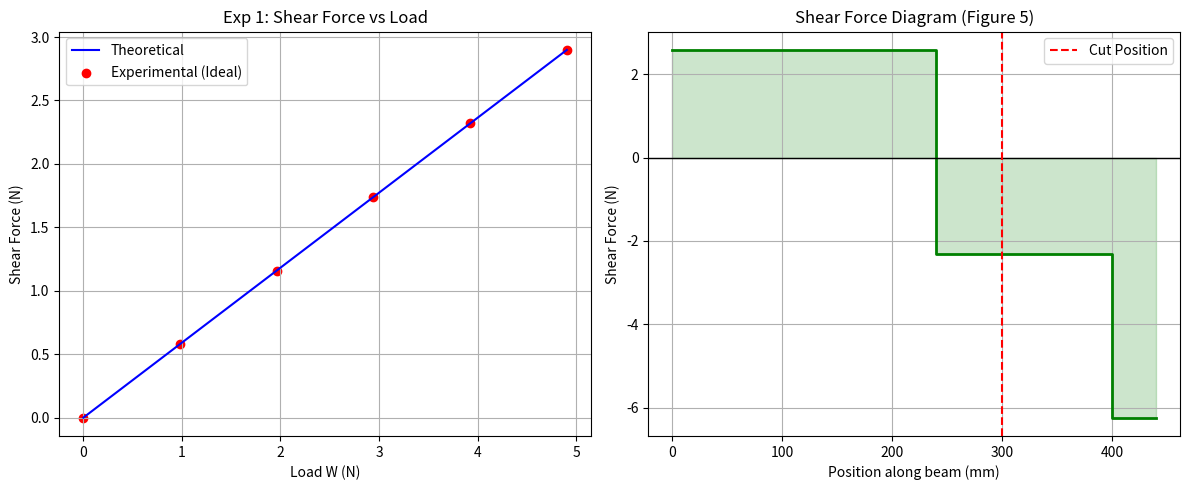

Python code for this plot:
import matplotlib.pyplot as plt
import numpy as np

# --- Constants ---
span_L = 440.0  # mm (Total span between supports RA and RB)
cut_x = 300.0   # mm (Position of the cut from RA)
# Derived from Exp 1 data: Load 40mm left of cut (260mm). 
# Theory matches if L=440 and Cut=300.

def get_reactions(loads, positions):
    """
    Calculates reactions RA and RB for a simply supported beam.
    loads: list of forces (N)
    positions: list of positions from RA (mm)
    """
    moment_A = 0
    total_load = 0
    for W, x in zip(loads, positions):
        moment_A += W * x
        total_load += W
    
    RB = moment_A / span_L
    RA = total_load - RB
    return RA, RB

def get_shear_at_cut(loads, positions, RA):
    """
    Calculates shear force at the cut position.
    V = Sum of forces to the left of cut.
    Sign Convention: Up is Positive.
    """
    shear = RA
    for W, x in zip(loads, positions):
        if x < cut_x:
            shear -= W
    return shear

# --- Experiment 1 Calculations ---
# Load placed 40mm to the left of cut => x = 260mm
masses_1 = np.array([0, 100, 200, 300, 400, 500])
loads_1 = masses_1 * 9.81 / 1000
pos_1 = 260.0

theo_shear_1 = []
for W in loads_1:
    RA, RB = get_reactions([W], [pos_1])
    V = get_shear_at_cut([W], [pos_1], RA)
    theo_shear_1.append(abs(V)) # Store magnitude for comparison

# --- Experiment 2 Calculations ---
# Case 1 (Fig 3): W1=3.92 at 140mm
ra_3, rb_3 = get_reactions([3.92], [140])
v_3 = get_shear_at_cut([3.92], [140], ra_3)

# Case 2 (Fig 4): W1=1.96 at 220mm, W2=3.92 at 260mm
ra_4, rb_4 = get_reactions([1.96, 3.92], [220, 260])
v_4 = get_shear_at_cut([1.96, 3.92], [220, 260], ra_4)

# Case 3 (Fig 5): W1=4.91 at 240mm, W2=3.92 at 400mm
ra_5, rb_5 = get_reactions([4.91, 3.92], [240, 400])
v_5 = get_shear_at_cut([4.91, 3.92], [240, 400], ra_5)

# --- Output Data for Verification ---
print("--- Experiment 1 Theoretical Values ---")
print(f"Loads: {loads_1}")
print(f"Shear: {theo_shear_1}")

print("\n--- Experiment 2 Values ---")
print(f"Fig 3: RA={ra_3:.2f}, RB={rb_3:.2f}, V={v_3:.2f}")
print(f"Fig 4: RA={ra_4:.2f}, RB={rb_4:.2f}, V={v_4:.2f}")
print(f"Fig 5: RA={ra_5:.2f}, RB={rb_5:.2f}, V={v_5:.2f}")

# --- Plotting ---
plt.figure(figsize=(12, 5))

# Plot 1: Exp 1 Shear Force vs Load
# Using theoretical slope line and plotting the points (assuming ideal)
plt.subplot(1, 2, 1)
plt.plot(loads_1, theo_shear_1, 'b-', label='Theoretical')
plt.scatter(loads_1, theo_shear_1, color='red', label='Experimental (Ideal)')
plt.title('Exp 1: Shear Force vs Load')
plt.xlabel('Load W (N)')
plt.ylabel('Shear Force (N)')
plt.grid(True)
plt.legend()

# Plot 2: Shear Force Diagram for Figure 5
plt.subplot(1, 2, 2)
# SFD Construction
x_vals = [0, 240, 240, 300, 300, 400, 400, 440]
# Start at RA, drop at W1, drop at W2, close at RB
# RA = 2.59. W1 = 4.91. W2 = 3.92. RB = 6.24
# 0->240: +2.59
# 240: Drop 4.91 => -2.32
# 240->400: -2.32
# 400: Drop 3.92 => -6.24
# 400->440: -6.24
# 440: Up RB (6.24) => 0
y_vals = [ra_5, ra_5, ra_5-4.91, ra_5-4.91, ra_5-4.91, ra_5-4.91, ra_5-4.91-3.92, ra_5-4.91-3.92]

# Correct steps for plotting
x_plot = [0, 240, 240, 400, 400, 440]
y_plot = [ra_5, ra_5, ra_5-4.91, ra_5-4.91, ra_5-4.91-3.92, ra_5-4.91-3.92]

plt.step(x_plot, y_plot, where='post', color='green', linewidth=2)
plt.axhline(0, color='black', linewidth=1)
plt.axvline(cut_x, color='red', linestyle='--', label='Cut Position')
plt.title('Shear Force Diagram (Figure 5)')
plt.xlabel('Position along beam (mm)')
plt.ylabel('Shear Force (N)')
plt.grid(True)
plt.legend()
plt.fill_between(x_plot, y_plot, step="post", alpha=0.2, color='green')

plt.tight_layout()
plt.savefig('shear_graphs.png')
print("Graphs saved as 'shear_graphs.png'")
